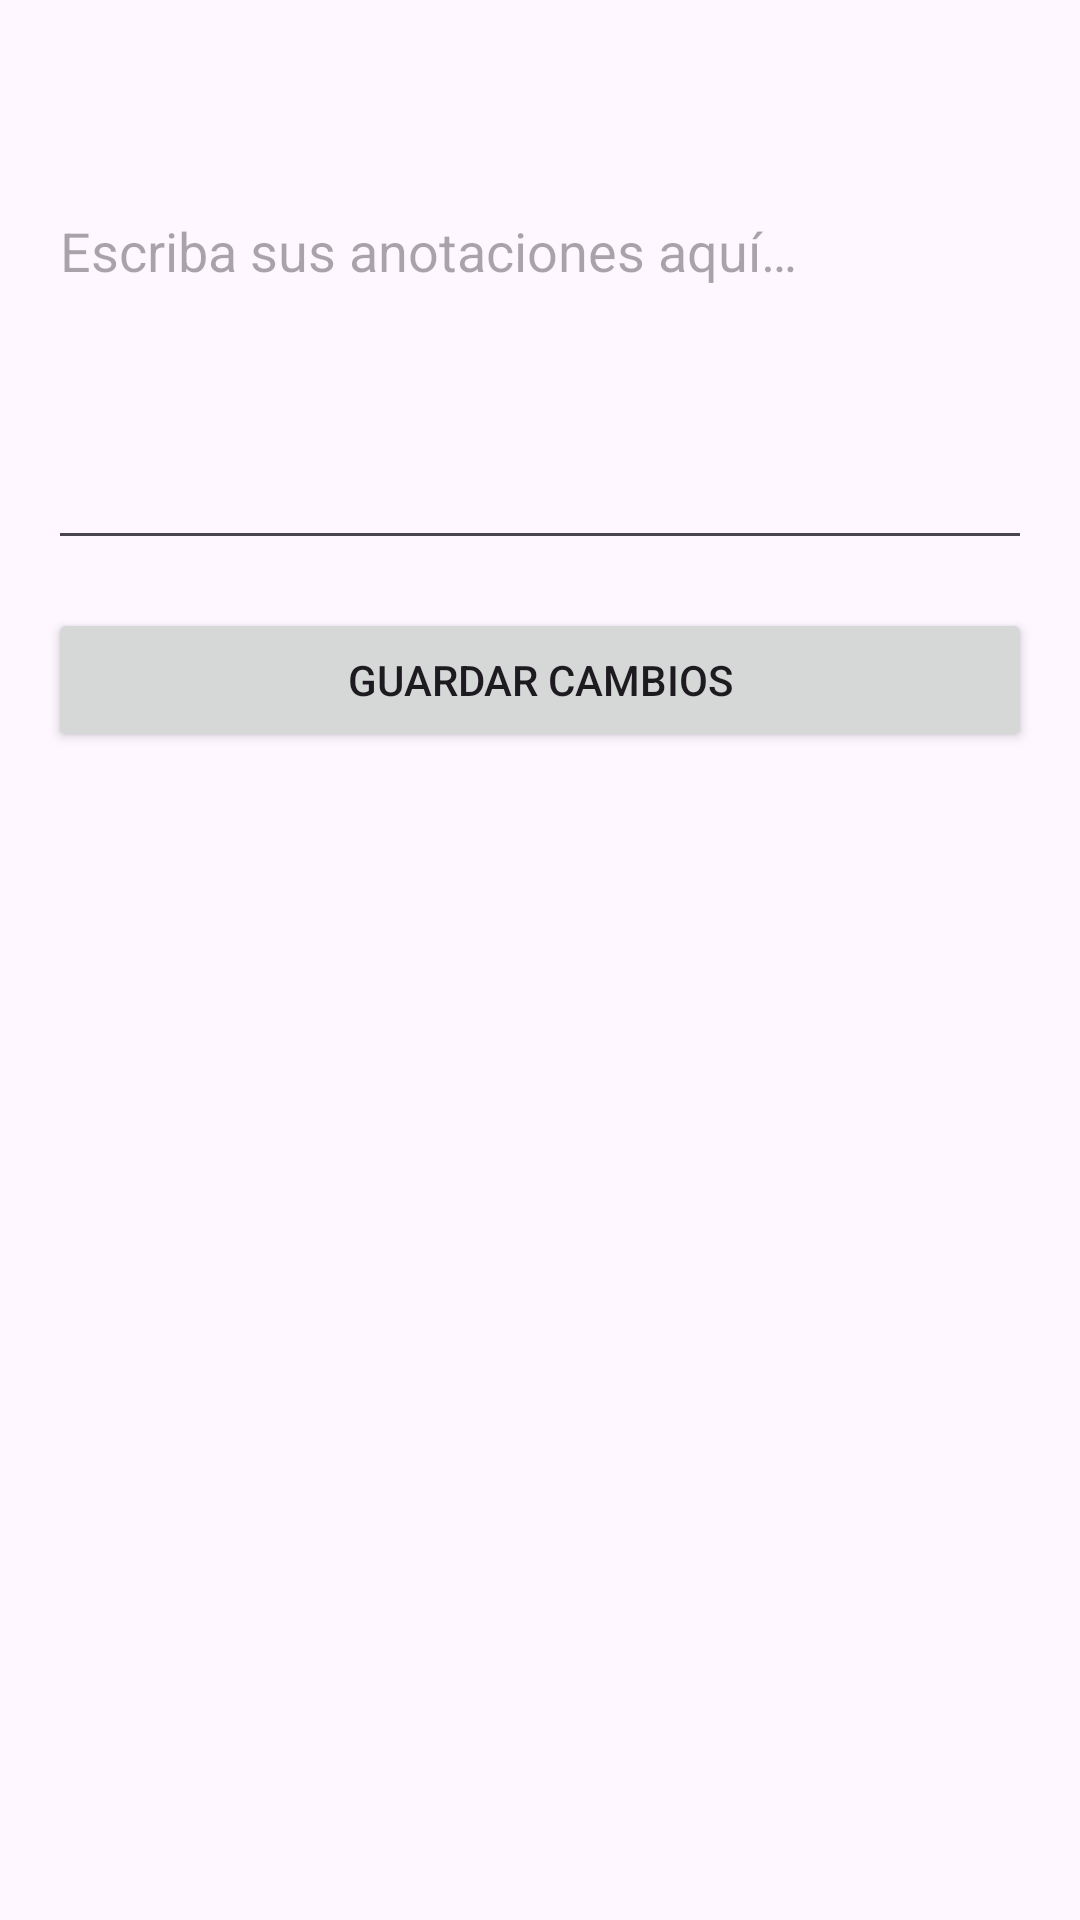

This screen was rendered from an Android layout file. Write that file and the resources it references.
<!-- AndroidManifest.xml: application theme Theme.ListViewsAndAdapters -->
<!-- res/layout/activity_notas2.xml -->
<?xml version="1.0" encoding="utf-8"?>
<LinearLayout xmlns:android="http://schemas.android.com/apk/res/android"
    xmlns:tools="http://schemas.android.com/tools"
    android:id="@+id/main"
    android:layout_width="match_parent"
    android:layout_height="match_parent"
    android:orientation="vertical"
    android:padding="16dp"
    tools:context=".NotasActivity">

    <TextView
        android:id="@+id/titulo"
        android:layout_width="match_parent"
        android:layout_height="wrap_content"
        android:textSize="22sp"
        android:textStyle="bold"
        android:layout_marginBottom="16dp"/>

    <EditText
        android:id="@+id/anotaciones"
        android:layout_width="match_parent"
        android:layout_height="wrap_content"
        android:hint="@string/hint_anotaciones"
        android:gravity="top|start"
        android:minLines="5"
        android:inputType="textMultiLine|textCapSentences"
        android:importantForAutofill="no"/>

    <Button
        android:id="@+id/button_guardar_cambios"
        android:layout_width="match_parent"
        android:layout_height="wrap_content"
        android:layout_marginTop="16dp"
        android:text="@string/btn_guardar_cambios" />

</LinearLayout>
<!-- resources referenced by this layout -->
<resources>
  <string name="btn_guardar_cambios">Guardar cambios</string>
  <string name="hint_anotaciones">Escriba sus anotaciones aquí…</string>
  <style name="Theme.ListViewsAndAdapters" parent="Base.Theme.ListViewsAndAdapters" />
  <style name="Base.Theme.ListViewsAndAdapters" parent="Theme.Material3.DayNight.NoActionBar">
          
          
      </style>
</resources>
